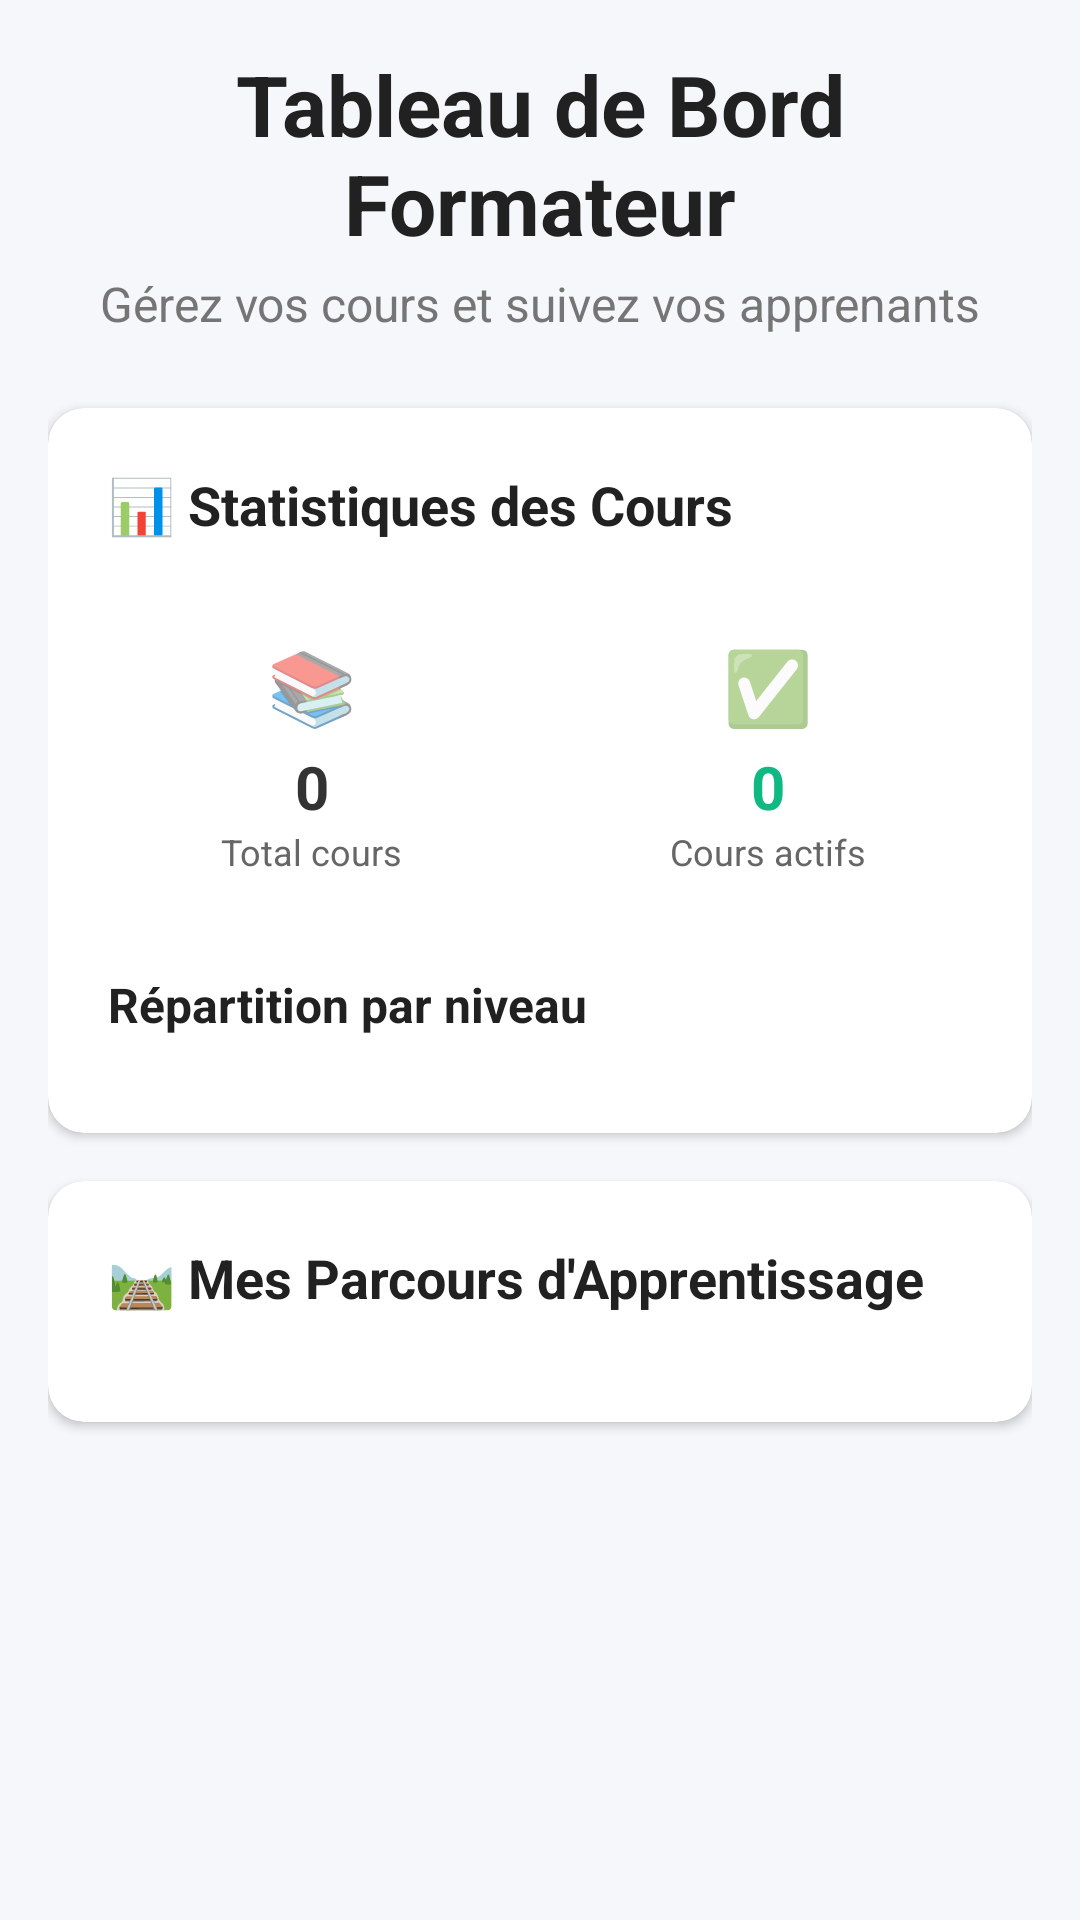

The Android layout XML behind this screen, and the referenced resources:
<!-- AndroidManifest.xml: application theme Theme.KawiNiveauMobileapp -->
<!-- res/layout/fragment_formateur_dashboard.xml -->
<?xml version="1.0" encoding="utf-8"?>
<androidx.core.widget.NestedScrollView xmlns:android="http://schemas.android.com/apk/res/android"
    xmlns:app="http://schemas.android.com/apk/res-auto"
    xmlns:tools="http://schemas.android.com/tools"
    android:layout_width="match_parent"
    android:layout_height="match_parent"
    android:background="@color/background_light"
    tools:context=".ui.formateur.dashboard.FormateurDashboardFragment">

    <LinearLayout
        android:layout_width="match_parent"
        android:layout_height="wrap_content"
        android:orientation="vertical"
        android:padding="16dp">

        
        <LinearLayout
            android:layout_width="match_parent"
            android:layout_height="wrap_content"
            android:orientation="vertical"
            android:layout_marginBottom="24dp">

            <TextView
                android:layout_width="match_parent"
                android:layout_height="wrap_content"
                android:text="Tableau de Bord Formateur"
                android:textColor="@color/text_primary"
                android:textSize="28sp"
                android:textStyle="bold"
                android:gravity="center" />

            <TextView
                android:layout_width="match_parent"
                android:layout_height="wrap_content"
                android:layout_marginTop="4dp"
                android:text="Gérez vos cours et suivez vos apprenants"
                android:textColor="@color/text_secondary"
                android:textSize="16sp"
                android:gravity="center" />
        </LinearLayout>

        
        <ProgressBar
            android:id="@+id/progressBar"
            android:layout_width="wrap_content"
            android:layout_height="wrap_content"
            android:layout_gravity="center"
            android:layout_marginBottom="16dp"
            android:visibility="gone" />

        
        <com.google.android.material.card.MaterialCardView
            android:id="@+id/cardCoursStats"
            android:layout_width="match_parent"
            android:layout_height="wrap_content"
            android:layout_marginBottom="16dp"
            app:cardCornerRadius="12dp"
            app:cardElevation="2dp"
            app:strokeWidth="0dp">

            <LinearLayout
                android:layout_width="match_parent"
                android:layout_height="wrap_content"
                android:orientation="vertical"
                android:padding="20dp">

                <TextView
                    android:layout_width="wrap_content"
                    android:layout_height="wrap_content"
                    android:text="📊 Statistiques des Cours"
                    android:textColor="@color/text_primary"
                    android:textSize="18sp"
                    android:textStyle="bold"
                    android:layout_marginBottom="16dp" />

                
                <LinearLayout
                    android:layout_width="match_parent"
                    android:layout_height="wrap_content"
                    android:orientation="horizontal"
                    android:layout_marginBottom="16dp">

                    <LinearLayout
                        android:layout_width="0dp"
                        android:layout_height="wrap_content"
                        android:layout_weight="1"
                        android:orientation="vertical"
                        android:gravity="center"
                        android:background="@drawable/formateur_stat_card_bg"
                        android:padding="16dp"
                        android:layout_marginEnd="8dp">

                        <TextView
                            android:layout_width="wrap_content"
                            android:layout_height="wrap_content"
                            android:text="📚"
                            android:textSize="24sp" />

                        <TextView
                            android:id="@+id/textViewTotalCours"
                            android:layout_width="wrap_content"
                            android:layout_height="wrap_content"
                            android:layout_marginTop="4dp"
                            android:text="0"
                            android:textColor="#333333"
                            android:textSize="20sp"
                            android:textStyle="bold" />

                        <TextView
                            android:layout_width="wrap_content"
                            android:layout_height="wrap_content"
                            android:text="Total cours"
                            android:textColor="#666666"
                            android:textSize="12sp" />
                    </LinearLayout>

                    <LinearLayout
                        android:layout_width="0dp"
                        android:layout_height="wrap_content"
                        android:layout_weight="1"
                        android:orientation="vertical"
                        android:gravity="center"
                        android:background="@drawable/formateur_stat_card_bg"
                        android:padding="16dp"
                        android:layout_marginStart="8dp">

                        <TextView
                            android:layout_width="wrap_content"
                            android:layout_height="wrap_content"
                            android:text="✅"
                            android:textSize="24sp" />

                        <TextView
                            android:id="@+id/textViewCoursActifs"
                            android:layout_width="wrap_content"
                            android:layout_height="wrap_content"
                            android:layout_marginTop="4dp"
                            android:text="0"
                            android:textColor="#10B981"
                            android:textSize="20sp"
                            android:textStyle="bold" />

                        <TextView
                            android:layout_width="wrap_content"
                            android:layout_height="wrap_content"
                            android:text="Cours actifs"
                            android:textColor="#666666"
                            android:textSize="12sp" />
                    </LinearLayout>
                </LinearLayout>

                
                <TextView
                    android:layout_width="wrap_content"
                    android:layout_height="wrap_content"
                    android:text="Répartition par niveau"
                    android:textColor="@color/text_primary"
                    android:textSize="16sp"
                    android:textStyle="bold"
                    android:layout_marginBottom="12dp" />

                <androidx.recyclerview.widget.RecyclerView
                    android:id="@+id/recyclerViewNiveauxStats"
                    android:layout_width="match_parent"
                    android:layout_height="wrap_content"
                    android:nestedScrollingEnabled="false" />

            </LinearLayout>
        </com.google.android.material.card.MaterialCardView>

        
        <com.google.android.material.card.MaterialCardView
            android:id="@+id/cardParcoursStats"
            android:layout_width="match_parent"
            android:layout_height="wrap_content"
            android:layout_marginBottom="16dp"
            app:cardCornerRadius="12dp"
            app:cardElevation="2dp"
            app:strokeWidth="0dp">

            <LinearLayout
                android:layout_width="match_parent"
                android:layout_height="wrap_content"
                android:orientation="vertical"
                android:padding="20dp">

                <TextView
                    android:layout_width="wrap_content"
                    android:layout_height="wrap_content"
                    android:text="🛤️ Mes Parcours d'Apprentissage"
                    android:textColor="@color/text_primary"
                    android:textSize="18sp"
                    android:textStyle="bold"
                    android:layout_marginBottom="16dp" />

                <androidx.recyclerview.widget.RecyclerView
                    android:id="@+id/recyclerViewParcours"
                    android:layout_width="match_parent"
                    android:layout_height="wrap_content"
                    android:nestedScrollingEnabled="false" />

                <TextView
                    android:id="@+id/textViewNoParcours"
                    android:layout_width="match_parent"
                    android:layout_height="wrap_content"
                    android:text="Aucun parcours créé. Créez des parcours depuis la plateforme web."
                    android:textColor="#999999"
                    android:textSize="14sp"
                    android:gravity="center"
                    android:padding="32dp"
                    android:visibility="gone" />

            </LinearLayout>
        </com.google.android.material.card.MaterialCardView>

        

    </LinearLayout>

</androidx.core.widget.NestedScrollView>
<!-- resources referenced by this layout -->
<resources>
  <color name="background_light">#F5F7FA</color>
  <color name="text_primary">#212121</color>
  <color name="text_secondary">#757575</color>
  <style name="Theme.KawiNiveauMobileapp" parent="Theme.MaterialComponents.DayNight.NoActionBar">
          
          <item name="colorPrimary">@color/primary_blue</item>
          <item name="colorPrimaryVariant">@color/primary_blue_dark</item>
          <item name="colorOnPrimary">@color/white</item>
          
          <item name="colorSecondary">@color/accent_blue</item>
          <item name="colorSecondaryVariant">@color/primary_blue_dark</item>
          <item name="colorOnSecondary">@color/white</item>
          
          <item name="android:statusBarColor" tools:targetApi="l">?attr/colorPrimaryVariant</item>
      </style>
  <color name="primary_blue">#2e87eb</color>
  <color name="primary_blue_dark">#1a6bc9</color>
  <color name="white">#FFFFFFFF</color>
  <color name="accent_blue">#4d9ef5</color>
</resources>
